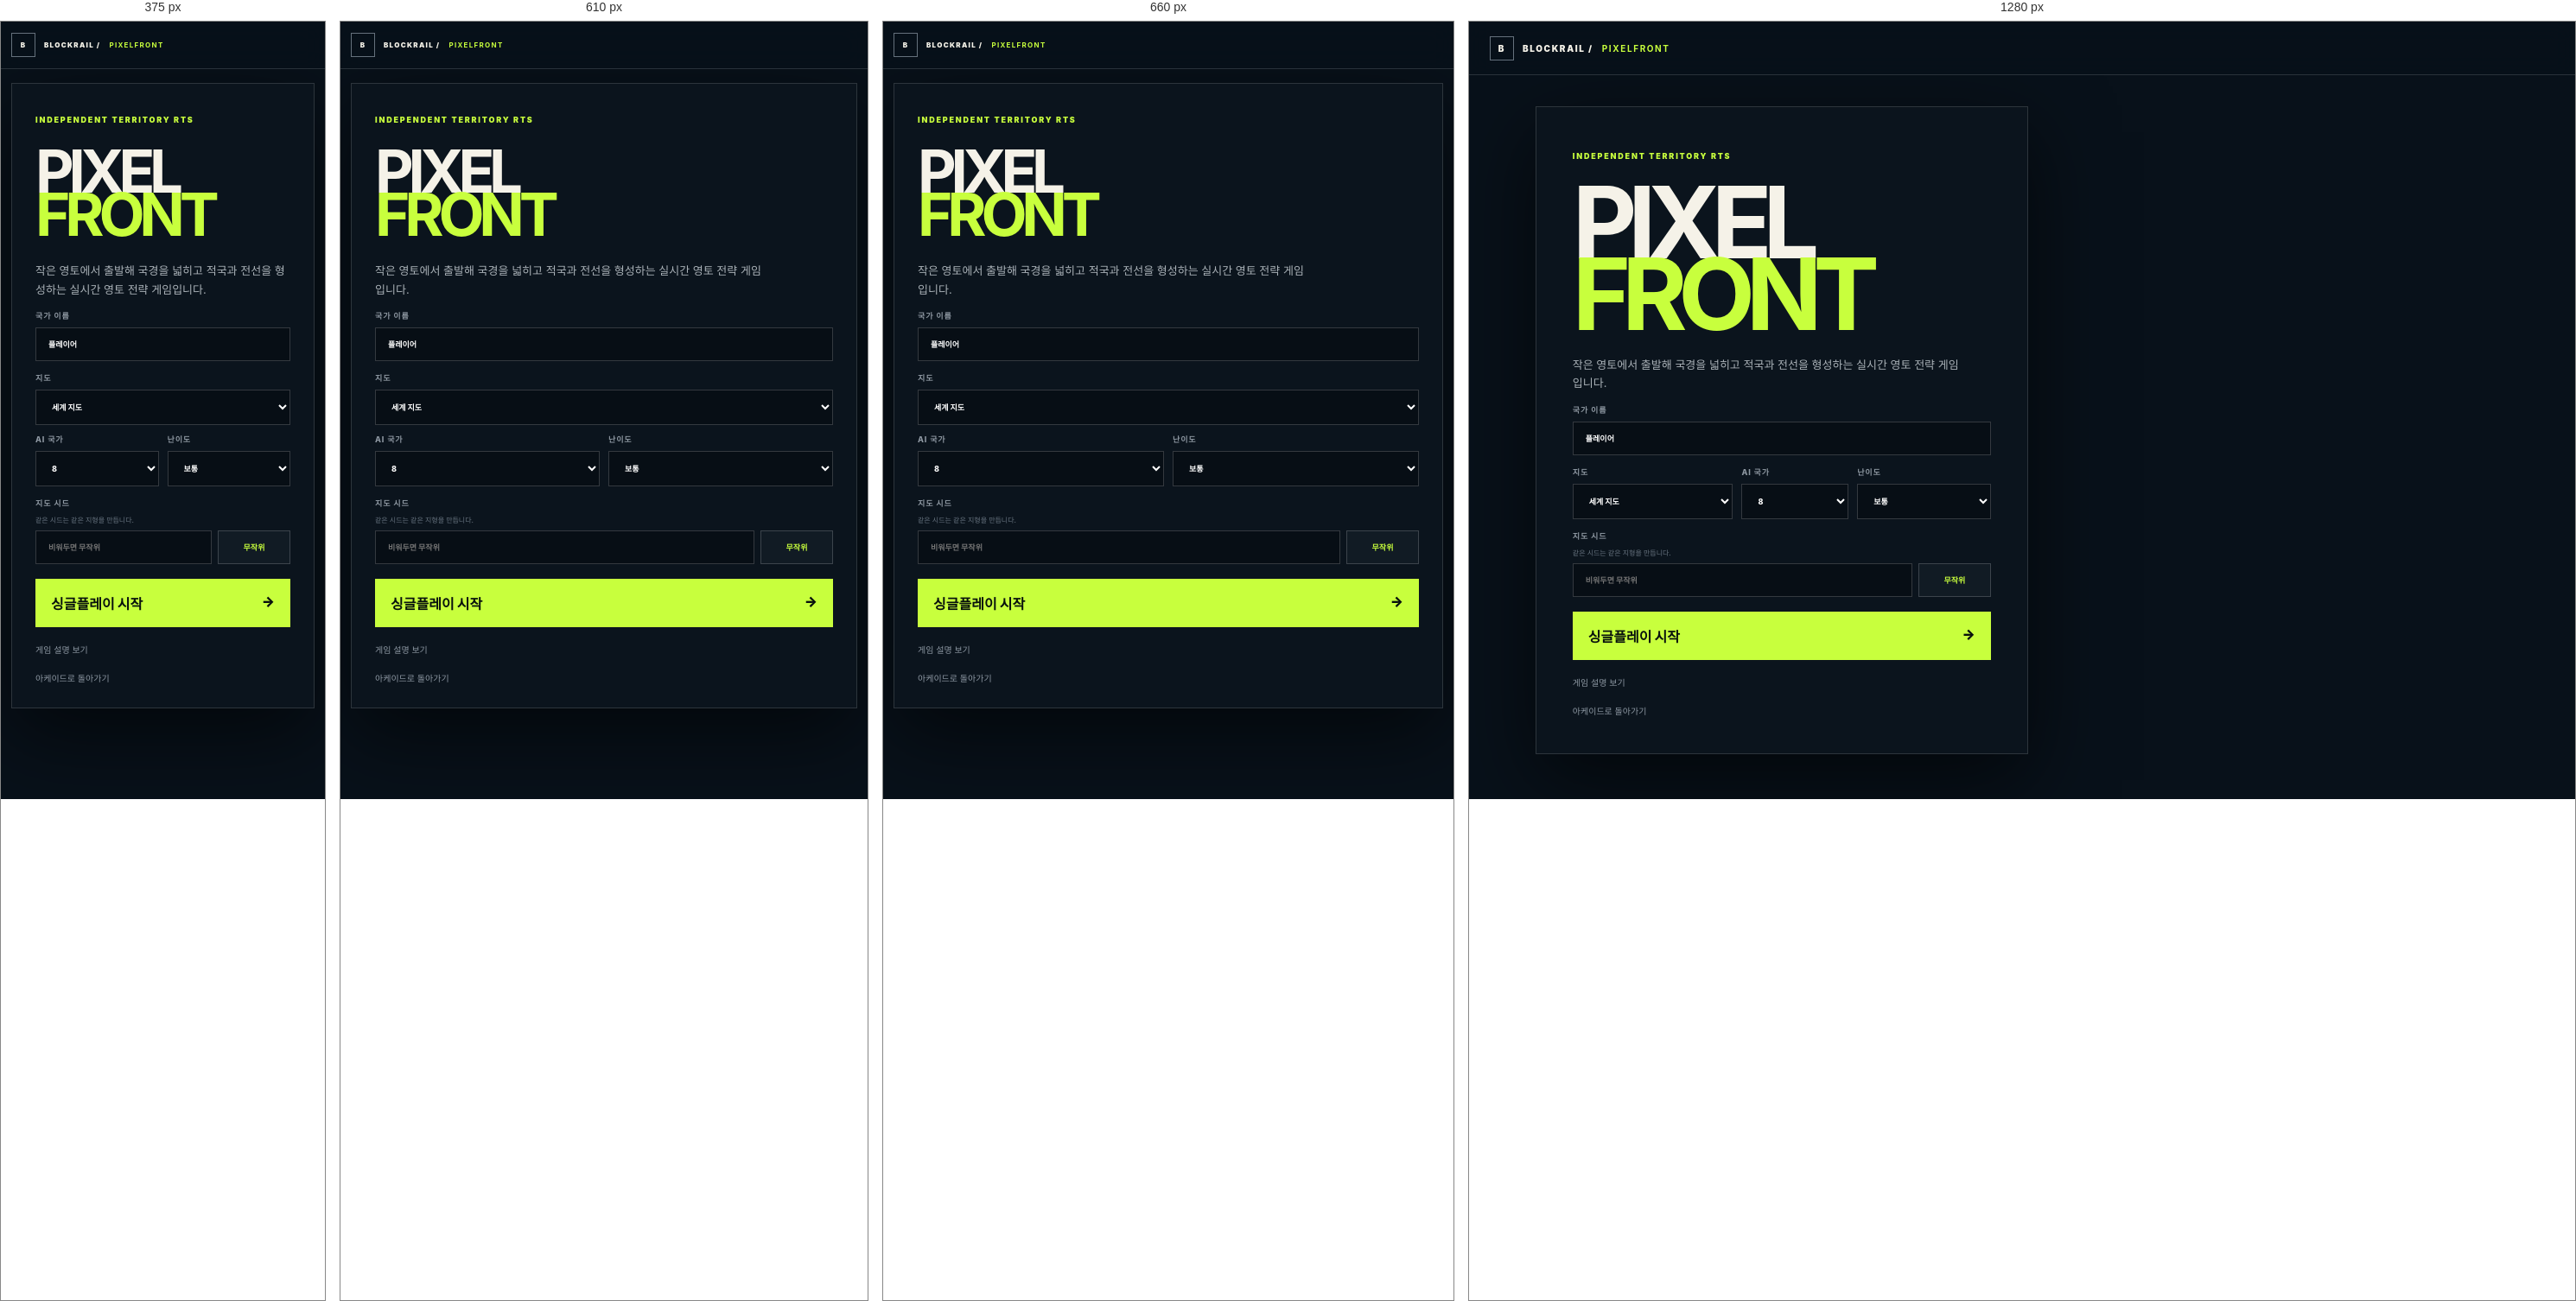
Rendered at 375 px, 610 px, 660 px and 1280 px, left to right.

<!-- file: menu.html -->
<!doctype html>
<html lang="ko">
<head>
  <meta charset="utf-8">
  <meta name="viewport" content="width=device-width,initial-scale=1">
  <meta name="theme-color" content="#08111a">
  <title>PIXELFRONT — 게임 설정</title>
  <link rel="icon" href="../BlockRail.png">
  <link rel="manifest" href="../manifest.webmanifest">
  <link rel="stylesheet" href="game.css?v=2">
  <link rel="stylesheet" href="./auth/global-auth.css">
  <script defer src="../pwa-register.js" data-sw-src="../sw.js"></script>
</head>
<body>
  <header class="topbar"><a class="brand" href="../minigame/index.html"><span>B</span> BLOCKRAIL / <b>PIXELFRONT</b></a><div class="global-auth" data-global-auth></div></header>
  <main class="game-shell menu-screen">
    <div class="menu-map" aria-hidden="true"></div>
    <section class="setup panel">
      <p class="eyebrow">INDEPENDENT TERRITORY RTS</p>
      <h1>PIXEL<br><em>FRONT</em></h1>
      <p>작은 영토에서 출발해 국경을 넓히고 적국과 전선을 형성하는 실시간 영토 전략 게임입니다.</p>
      <form id="gameForm">
        <label>국가 이름 <input id="playerName" name="name" maxlength="14" value="플레이어"></label>
        <div class="settings">
          <label>지도 <select name="map"><option value="world">세계 지도</option><option value="pangaea">판게아</option></select></label>
          <label>AI 국가 <select name="ai"><option>5</option><option selected>8</option><option>12</option><option>16</option><option>20</option><option>30</option><option>40</option><option>50</option></select></label>
          <label>난이도 <select name="difficulty"><option value="easy">쉬움</option><option selected value="normal">보통</option><option value="hard">어려움</option></select></label>
        </div>
        <label class="seed-setting">지도 시드 <span>같은 시드는 같은 지형을 만듭니다.</span><div><input id="seedInput" name="seed" type="number" inputmode="numeric" min="0" max="4294967295" step="1" placeholder="비워두면 무작위"><button id="randomSeed" type="button">무작위</button></div></label>
        <button type="submit">싱글플레이 시작 <span>→</span></button>
      </form>
      <a href="./guide.html">게임 설명 보기</a>
      <a href="../minigame/index.html">아케이드로 돌아가기</a>
    </section>
  </main>
  <script type="module" src="menu.js?v=5"></script>
  <script type="module" src="./auth/global-auth.js"></script>
</body>
</html>


/* @media block from game.css */
@media(max-width:700px){.topbar{height:55px;padding:0 12px}.brand{font-size:8px}.game-shell{inset:55px 0 0}.panel{padding:27px}.setup h1{font-size:69px}.settings{grid-template-columns:1fr 1fr}.settings label:first-child{grid-column:1/-1}.hud{left:8px;top:8px;right:8px}.hud>div{min-width:0;flex:1;padding:9px}.leaderboard{top:79px;right:8px;width:190px}.leaderboard li:nth-child(n+6){display:none}.map-help{display:none}.attack-control{bottom:8px}.spawn-card{top:8px}}

/* @media block from game.css */
@media(max-width:700px){.menu-screen .setup{margin:16px 12px;width:calc(100% - 24px)}.firebase-lobby .online-actions{grid-template-columns:1fr!important}.firebase-lobby{padding-bottom:20px}}

/* @media block from game.css */
@media(max-width:700px){.time-controls{right:8px;bottom:118px}}

/* @media block from game.css */
@media(max-width:720px){.mission-panel{bottom:78px;left:10px;width:210px;padding:10px 12px}}

/* @media block from game.css */
@media(max-width:620px){.game-links{margin-right:8px}.game-links a{padding:7px;font-size:8px}.game-links a:first-child{display:none}}

/* @media block from game.css */
@media(max-width:600px){.map-loading{padding:24px}.map-loading h2{font-size:21px}}

/* @media block from game.css */
@media(max-width:700px){.file-save-tools{right:8px;bottom:106px;flex-direction:column}.file-save-tools button{padding:7px}}

/* @media block from game.css */
@media(max-width:700px){.leaderboard{display:none!important}.utility-dock{left:82px;right:8px;top:66px;bottom:auto;max-height:none;overflow-x:auto;overflow-y:hidden;flex-direction:row;align-items:stretch;white-space:nowrap;padding-bottom:3px}.utility-dock>*{flex:0 0 auto!important}.utility-dock small{display:none}.attack-queue{top:108px!important;width:calc(100vw - 16px)!important;max-height:210px!important}.queue-list{max-height:175px!important}.file-save-tools button{padding:7px!important}.mission-panel{bottom:120px}.attack-control{z-index:11}}

/* @media block from auth/global-auth.css */
@media(max-width:600px){.global-auth-name{display:none}.global-auth button{padding:9px 11px}}